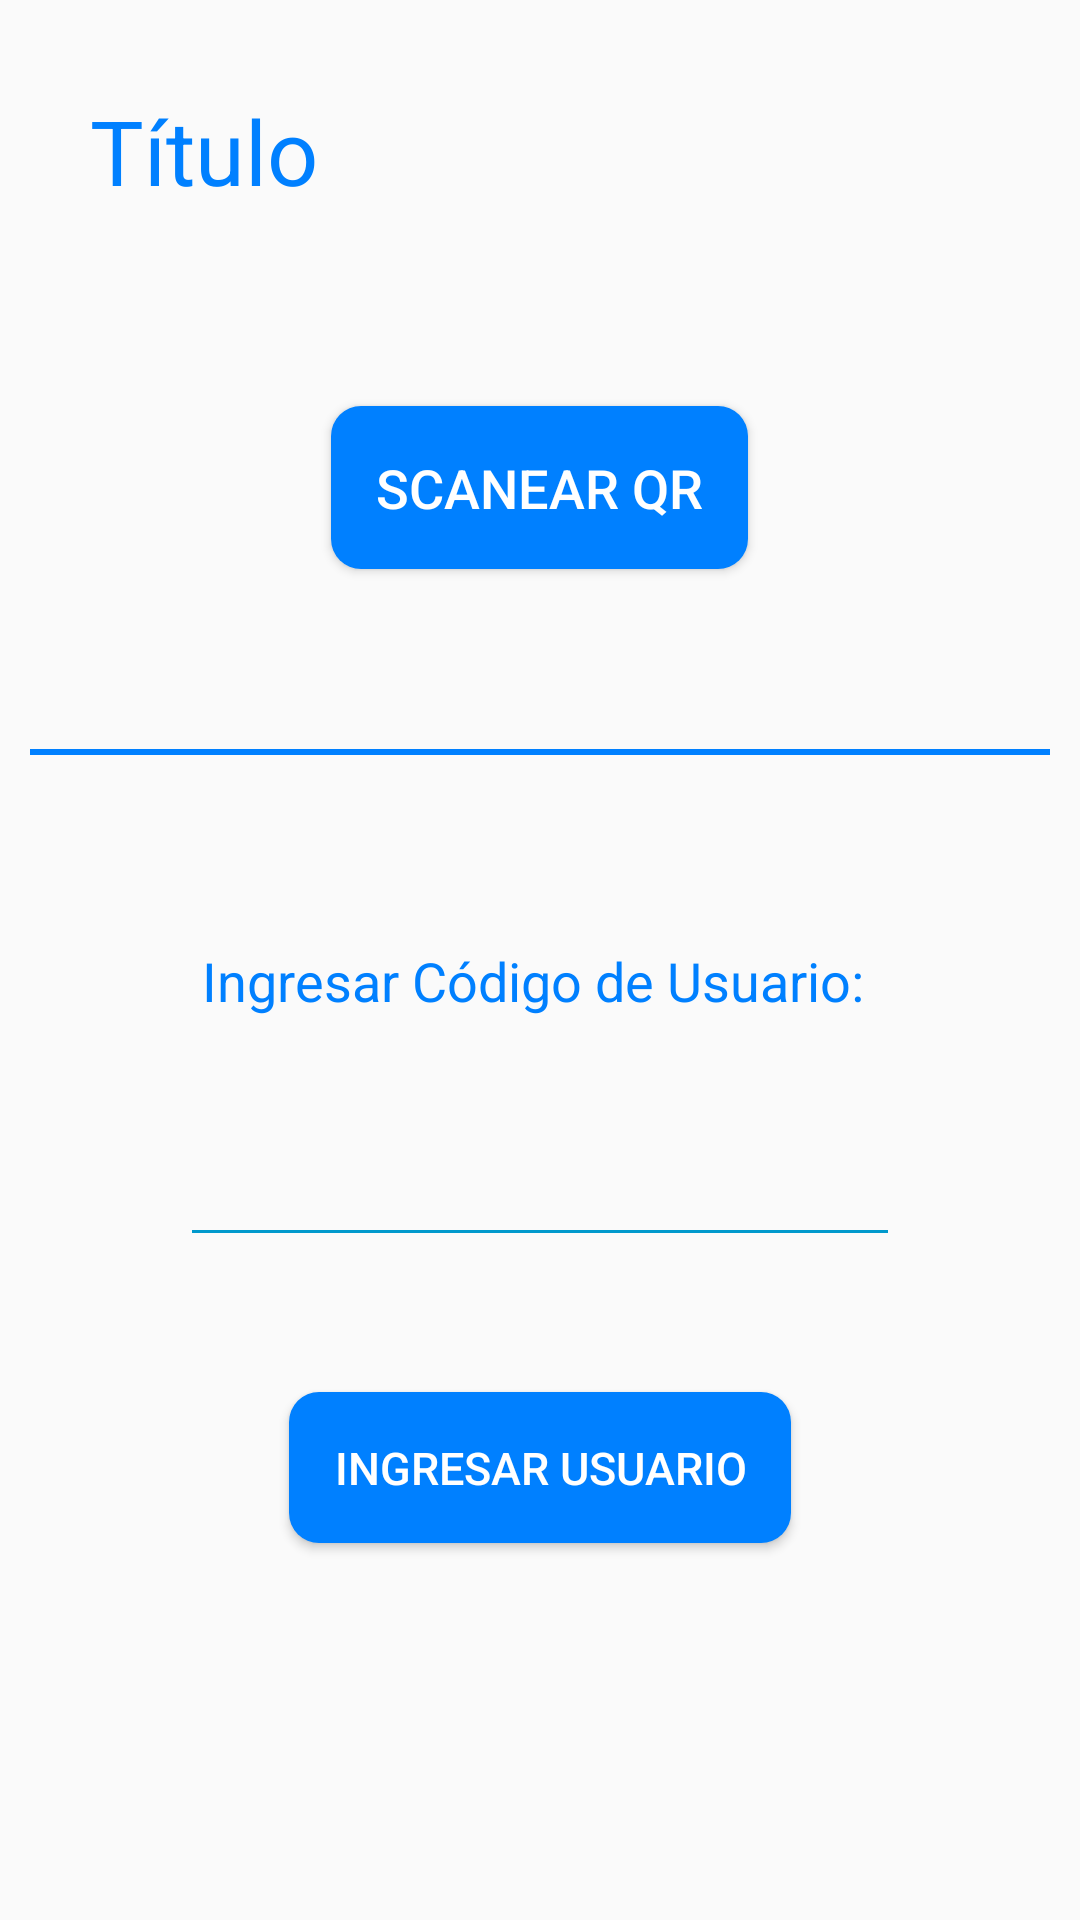

Layout XML and referenced resources for this Android screen:
<!-- AndroidManifest.xml: activity theme AppTheme.NoActionBar -->
<!-- res/layout/activity_qr.xml -->
<?xml version="1.0" encoding="utf-8"?>
    <LinearLayout xmlns:android="http://schemas.android.com/apk/res/android"
    android:layout_width="match_parent"
    android:layout_height="match_parent"
    android:orientation="vertical">

    <TextView
        android:layout_width="match_parent"
        android:layout_height="wrap_content"
        android:id="@+id/activity_title"
        android:text="Título"
        android:textColor="@color/blueSky"
        android:layout_marginTop="30dp"
        android:layout_marginLeft="30dp"
        android:textSize="30dp"/>

    <LinearLayout
        android:layout_width="match_parent"
        android:layout_height="match_parent"
        android:orientation="vertical"
        android:gravity="center_horizontal"
        android:layout_marginTop="10dp"
        android:focusable="true"
        android:focusableInTouchMode="true"
        android:padding="10dp">


        <Button
            android:text="Scanear QR"
            android:layout_marginTop="40dp"
            android:layout_marginBottom="40dp"
            android:onClick="onClick"
            android:layout_width="wrap_content"
            android:layout_height="wrap_content"
            android:id="@+id/qr_scan"
            android:textColor="@color/white"
            android:padding="20dp"
            android:textSize="18dp"
            android:background="@drawable/edit_button"/>

        <View
            android:layout_marginTop="15dp"
            android:layout_marginBottom="10dp"
            android:layout_width="match_parent"
            android:layout_height="2dp"
            android:background="@color/blueSky"/>

        <TextView
            android:padding="13dp"
            android:layout_marginTop="40dp"
            android:layout_width="wrap_content"
            android:layout_height="wrap_content"
            android:text="Ingresar Código de Usuario: "
            android:textColor="@color/blueSky"
            android:textSize="18dp"
            />

        <EditText
            android:layout_width="match_parent"
            android:layout_height="wrap_content"
            android:layout_gravity="center"
            android:layout_marginLeft="50dp"
            android:layout_marginRight="50dp"
            android:gravity="center"
            android:padding="20dp"
            android:id="@+id/identification"
            android:textColor="@color/blueSky"
            android:backgroundTint="@android:color/holo_blue_dark"
            android:textSize="20dp" />

        <Button
            android:text="Ingresar Usuario"
            android:layout_marginTop="40dp"
            android:layout_marginBottom="30dp"
            android:onClick="addUser"
            android:layout_width="wrap_content"
            android:layout_height="wrap_content"
            android:id="@+id/add_user"
            android:textColor="@color/white"
            android:padding="20dp"
            android:textSize="15dp"
            android:background="@drawable/edit_button"/>

    </LinearLayout>


</LinearLayout>
<!-- resources referenced by this layout -->
<resources>
  <color name="blueSky">#0080ff</color>
  <color name="white">#FFFFFF</color>
  <!-- drawable edit_button (drawable) -->
  <?xml version="1.0" encoding="utf-8"?>
  <inset xmlns:android="http://schemas.android.com/apk/res/android"
      android:inset="5dp">
      <shape android:shape="rectangle">
          <solid android:color="@color/blueSky" />
          <corners android:radius="10dp" />
      </shape>
  </inset>
  <style name="AppTheme.NoActionBar">
          <item name="windowActionBar">false</item>
          <item name="windowNoTitle">true</item>
      </style>
</resources>
